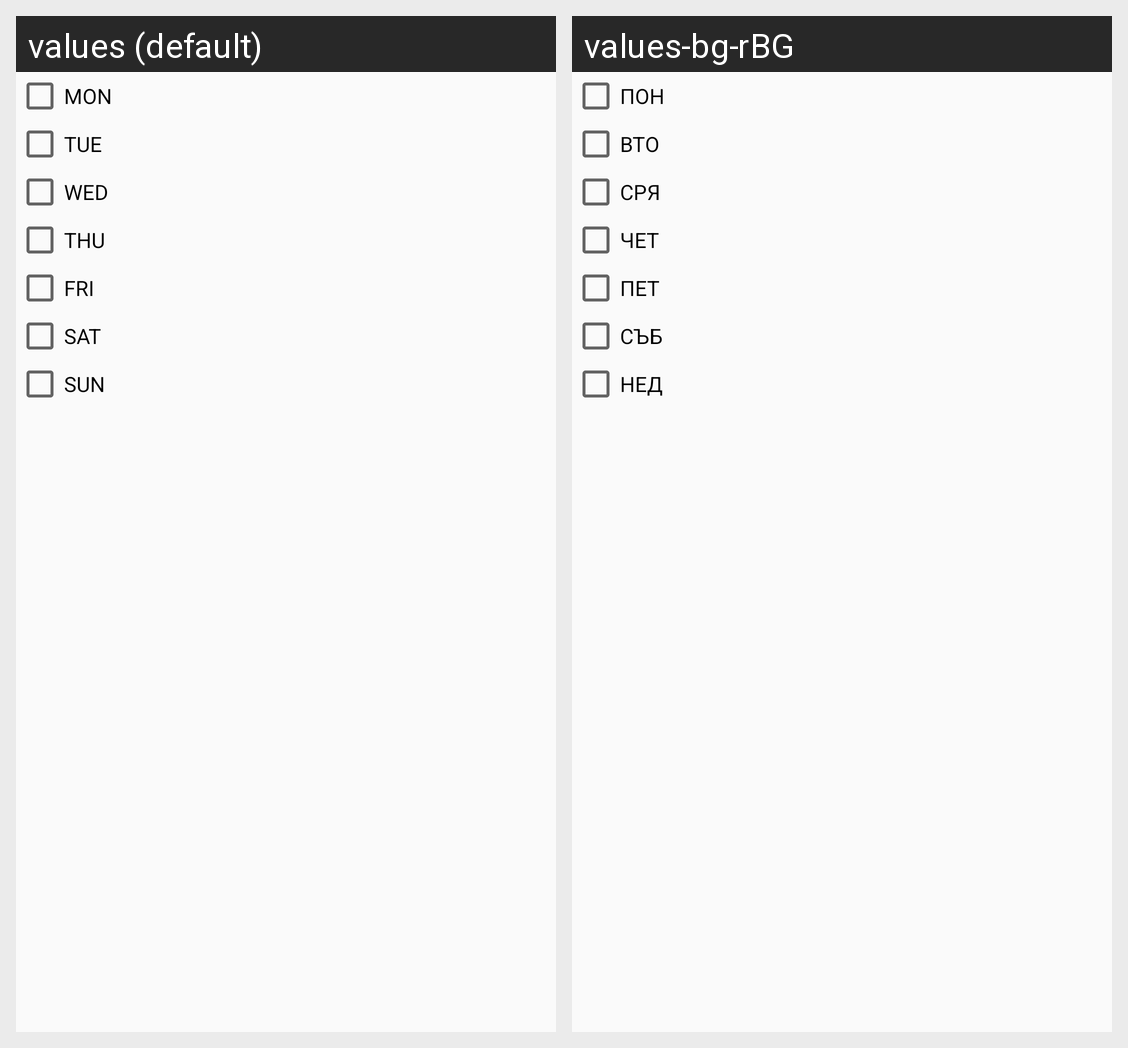

The same Android screen rendered under two of its app's locales, left to right. List the strings drawn on it with the default value and each locale's translation.
Android screen res/layout/week_days.xml rendered under 2 locales, left to right: values (default), values-bg-rBG. Device: Nexus 5 (rendered at 1080×1920; each locale shown at half size, 540×960, under a caption strip naming it); theme AppTheme.
Strings drawn on this screen, with the default value and each locale's value (text and hints the layout hard-codes, and strings that could not be matched under every locale, appear in the picture but are not listed):

monday
  values: MON
  values-bg-rBG: ПОН

tuesday
  values: TUE
  values-bg-rBG: ВТО

wednesday
  values: WED
  values-bg-rBG: СРЯ

thursday
  values: THU
  values-bg-rBG: ЧЕТ

friday
  values: FRI
  values-bg-rBG: ПЕТ

saturday
  values: SAT
  values-bg-rBG: СЪБ

sunday
  values: SUN
  values-bg-rBG: НЕД
